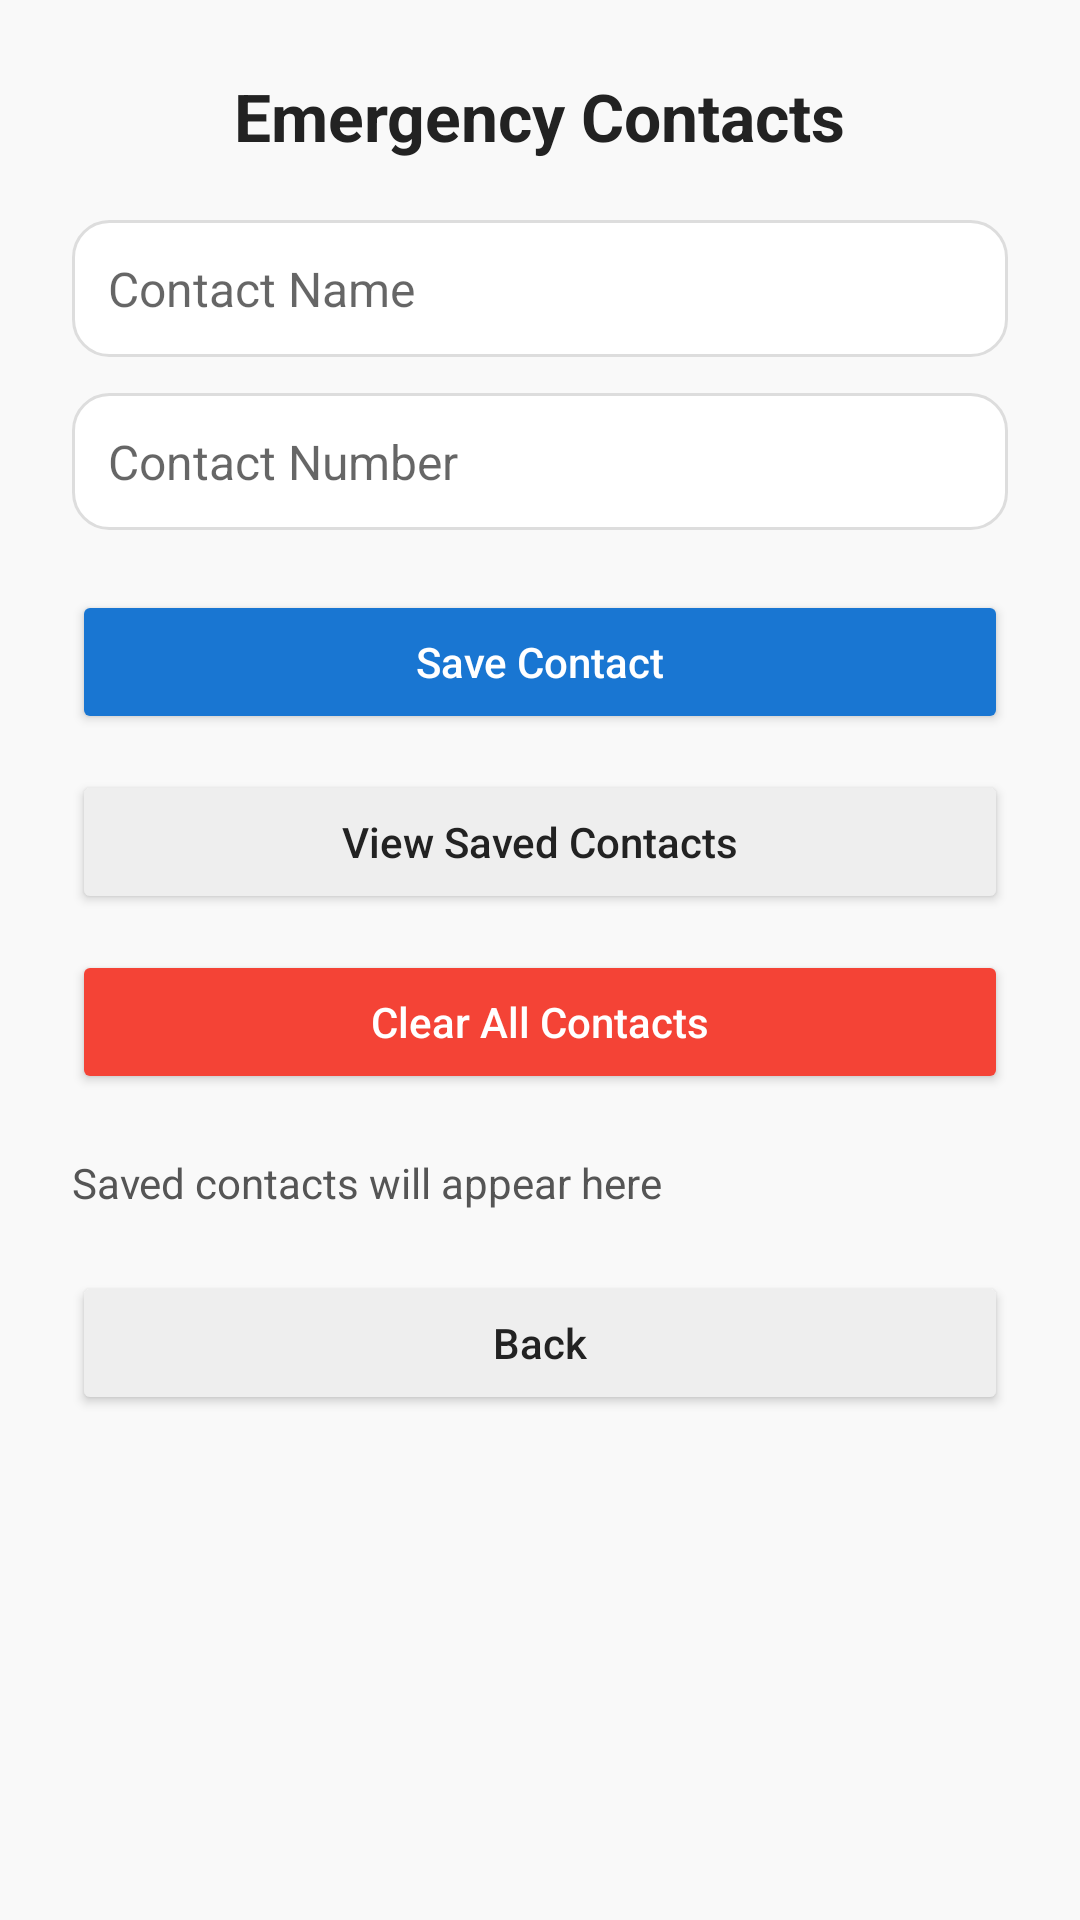

The Android layout XML behind this screen, and the referenced resources:
<!-- AndroidManifest.xml: application theme Theme.Sendmsgapp -->
<!-- res/layout/activity_contacts.xml -->
<?xml version="1.0" encoding="utf-8"?>
<ScrollView xmlns:android="http://schemas.android.com/apk/res/android"
    android:layout_width="match_parent"
    android:layout_height="match_parent"
    android:background="#F9F9F9">

    <LinearLayout
        android:orientation="vertical"
        android:padding="24dp"
        android:layout_width="match_parent"
        android:layout_height="wrap_content"
        android:gravity="center_horizontal">

        <TextView
            android:text="Emergency Contacts"
            android:textColor="#222222"
            android:textSize="22sp"
            android:textStyle="bold"
            android:layout_marginBottom="20dp"
            android:layout_width="wrap_content"
            android:layout_height="wrap_content" />

        <EditText
            android:id="@+id/contactName"
            android:hint="Contact Name"
            android:background="@drawable/input_bg"
            android:layout_width="match_parent"
            android:layout_height="wrap_content"
            android:padding="12dp"
            android:textColor="#000000"
            android:textSize="16sp" />

        <EditText
            android:id="@+id/contactNumber"
            android:hint="Contact Number"
            android:background="@drawable/input_bg"
            android:layout_width="match_parent"
            android:layout_height="wrap_content"
            android:padding="12dp"
            android:layout_marginTop="12dp"
            android:textColor="#000000"
            android:textSize="16sp"
            android:inputType="phone" />

        <Button
            android:id="@+id/saveContactBtn"
            android:text="Save Contact"
            android:backgroundTint="#1976D2"
            android:textColor="#FFFFFF"
            android:textAllCaps="false"
            android:layout_width="match_parent"
            android:layout_height="wrap_content"
            android:layout_marginTop="20dp"
            android:padding="12dp" />

        <Button
            android:id="@+id/viewContactsBtn"
            android:text="View Saved Contacts"
            android:backgroundTint="#EEEEEE"
            android:textColor="#222222"
            android:textAllCaps="false"
            android:layout_width="match_parent"
            android:layout_height="wrap_content"
            android:layout_marginTop="12dp"
            android:padding="12dp" />

        <Button
            android:id="@+id/clearContactsBtn"
            android:text="Clear All Contacts"
            android:backgroundTint="#F44336"
            android:textColor="#FFFFFF"
            android:textAllCaps="false"
            android:layout_width="match_parent"
            android:layout_height="wrap_content"
            android:layout_marginTop="12dp"
            android:padding="12dp" />

        <TextView
            android:id="@+id/savedContactsText"
            android:text="Saved contacts will appear here"
            android:textColor="#555555"
            android:layout_marginTop="20dp"
            android:layout_width="match_parent"
            android:layout_height="wrap_content" />

        <Button
            android:id="@+id/backButton"
            android:text="Back"
            android:backgroundTint="#EEEEEE"
            android:textColor="#222222"
            android:textAllCaps="false"
            android:layout_width="match_parent"
            android:layout_height="wrap_content"
            android:layout_marginTop="20dp"
            android:padding="12dp" />

    </LinearLayout>
</ScrollView>
<!-- resources referenced by this layout -->
<resources>
  <!-- drawable input_bg (drawable) -->
  <?xml version="1.0" encoding="utf-8"?>
  <shape xmlns:android="http://schemas.android.com/apk/res/android"
      android:shape="rectangle">
  
      
      <solid android:color="#FFFFFF" />
  
      
      <corners android:radius="12dp" />
  
      
      <stroke android:color="#DDDDDD" android:width="1dp" />
  
      
      <padding
          android:left="10dp"
          android:top="8dp"
          android:right="10dp"
          android:bottom="8dp" />
  </shape>
  <style name="Theme.Sendmsgapp" parent="Theme.MaterialComponents.DayNight.DarkActionBar">
          
          <item name="colorPrimary">@color/purple_500</item>
          <item name="colorPrimaryVariant">@color/purple_700</item>
          <item name="colorOnPrimary">@color/white</item>
          
          <item name="colorSecondary">@color/teal_200</item>
          <item name="colorSecondaryVariant">@color/teal_700</item>
          <item name="colorOnSecondary">@color/black</item>
          
          <item name="android:statusBarColor">?attr/colorPrimaryVariant</item>
          
      </style>
  <!-- not gathered from this repository: default colours our renderer supplied (Android Studio template values) -->
  <color name="purple_500">#FF6200EE</color>
  <color name="purple_700">#FF3700B3</color>
  <color name="teal_200">#FF03DAC5</color>
  <color name="teal_700">#FF018786</color>
  <color name="black">#FF000000</color>
  <color name="white">#FFFFFFFF</color>
</resources>
